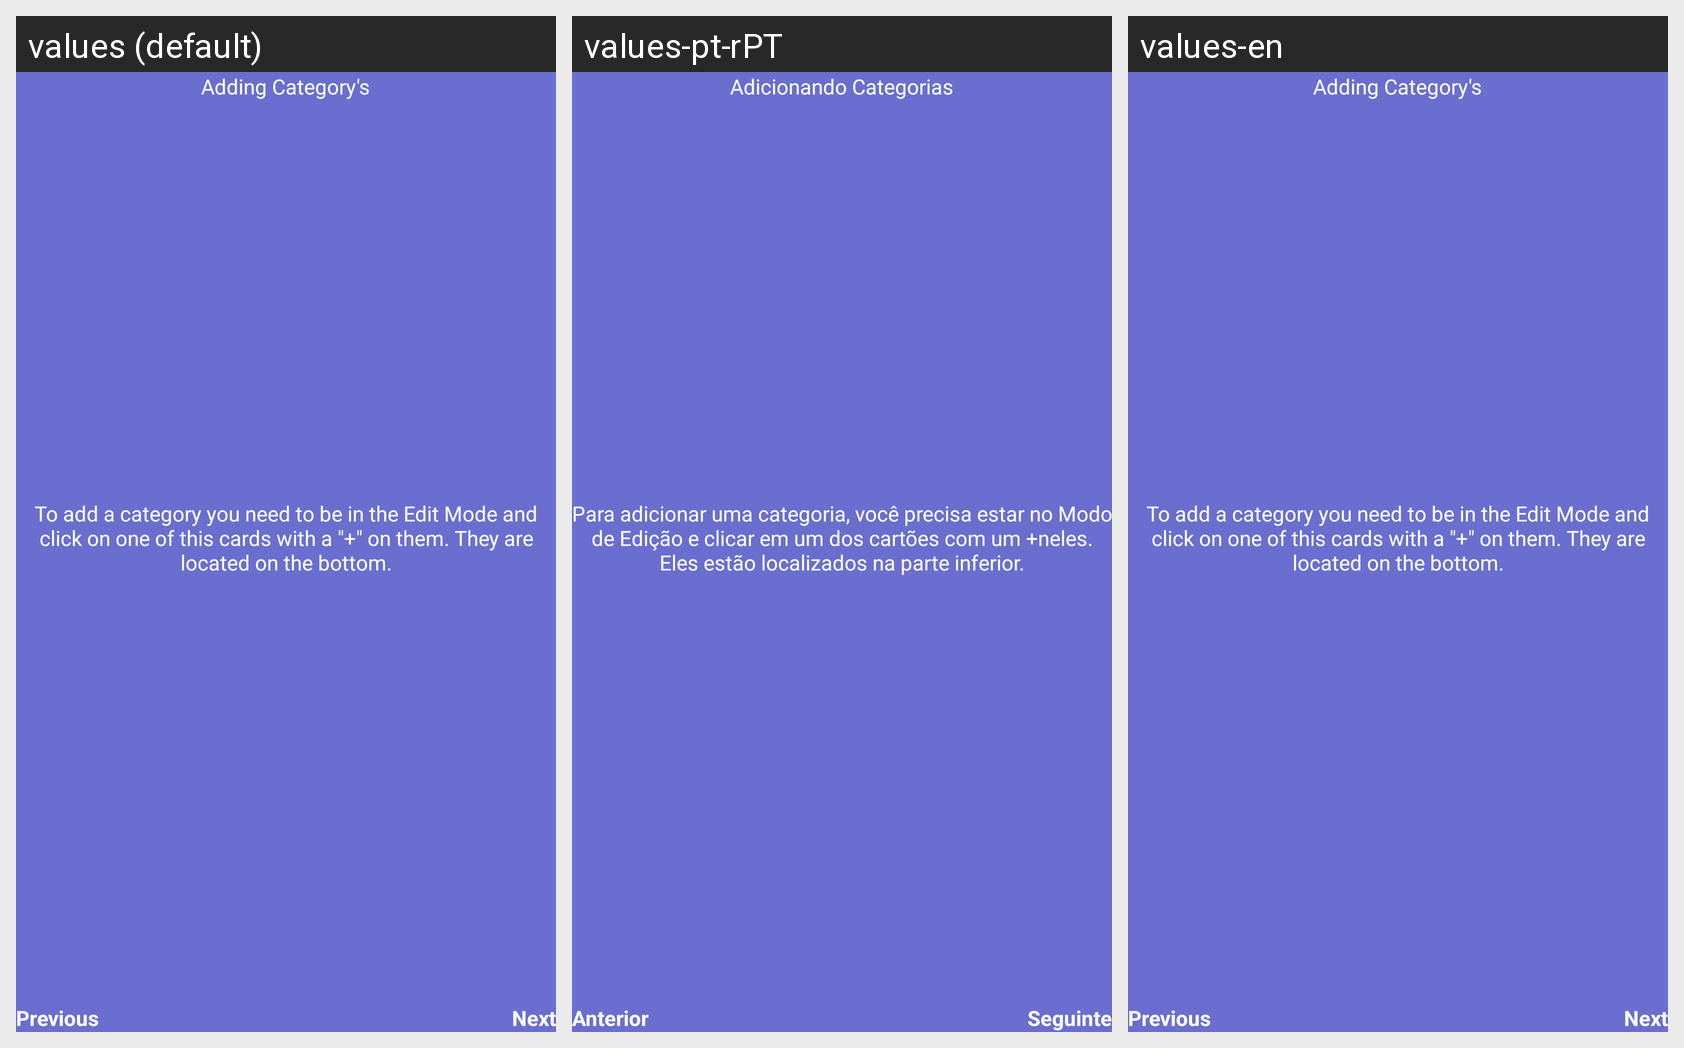

The Android screen above is rendered under several locales of the same app. Produce the string resources it draws, with the default and per-locale values.
Android screen res/layout/fragment_main_a_c_overview_view_spendings_account_details_how_to_add_category.xml rendered under 3 locales, left to right: values (default), values-pt-rPT, values-en. Device: Nexus 5 (rendered at 1080×1920; each locale shown at half size, 540×960, under a caption strip naming it); theme Theme.EasyLife.
Strings drawn on this screen, with the default value and each locale's value (text and hints the layout hard-codes, and strings that could not be matched under every locale, appear in the picture but are not listed):

general_next
  values: Next
  values-pt-rPT: Seguinte
  values-en: Next

general_previous
  values: Previous
  values-pt-rPT: Anterior
  values-en: Previous

mainAc_FragSpendingsViewSpendingAccountDetails_HowTo_AddCategory_Title
  values: Adding Category's
  values-pt-rPT: Adicionando Categorias
  values-en: Adding Category's

mainAc_FragSpendingsViewSpendingAccountDetails_HowTo_AddCategory_Text
  values: To add a category you need to be in the Edit Mode and click on one of this cards with a "+" on them. They are located on the bottom.
  values-pt-rPT: Para adicionar uma categoria, você precisa estar no Modo de Edição e clicar em um dos cartões com um +neles. Eles estão localizados na parte inferior.
  values-en: To add a category you need to be in the Edit Mode and click on one of this cards with a "+" on them. They are located on the bottom.
